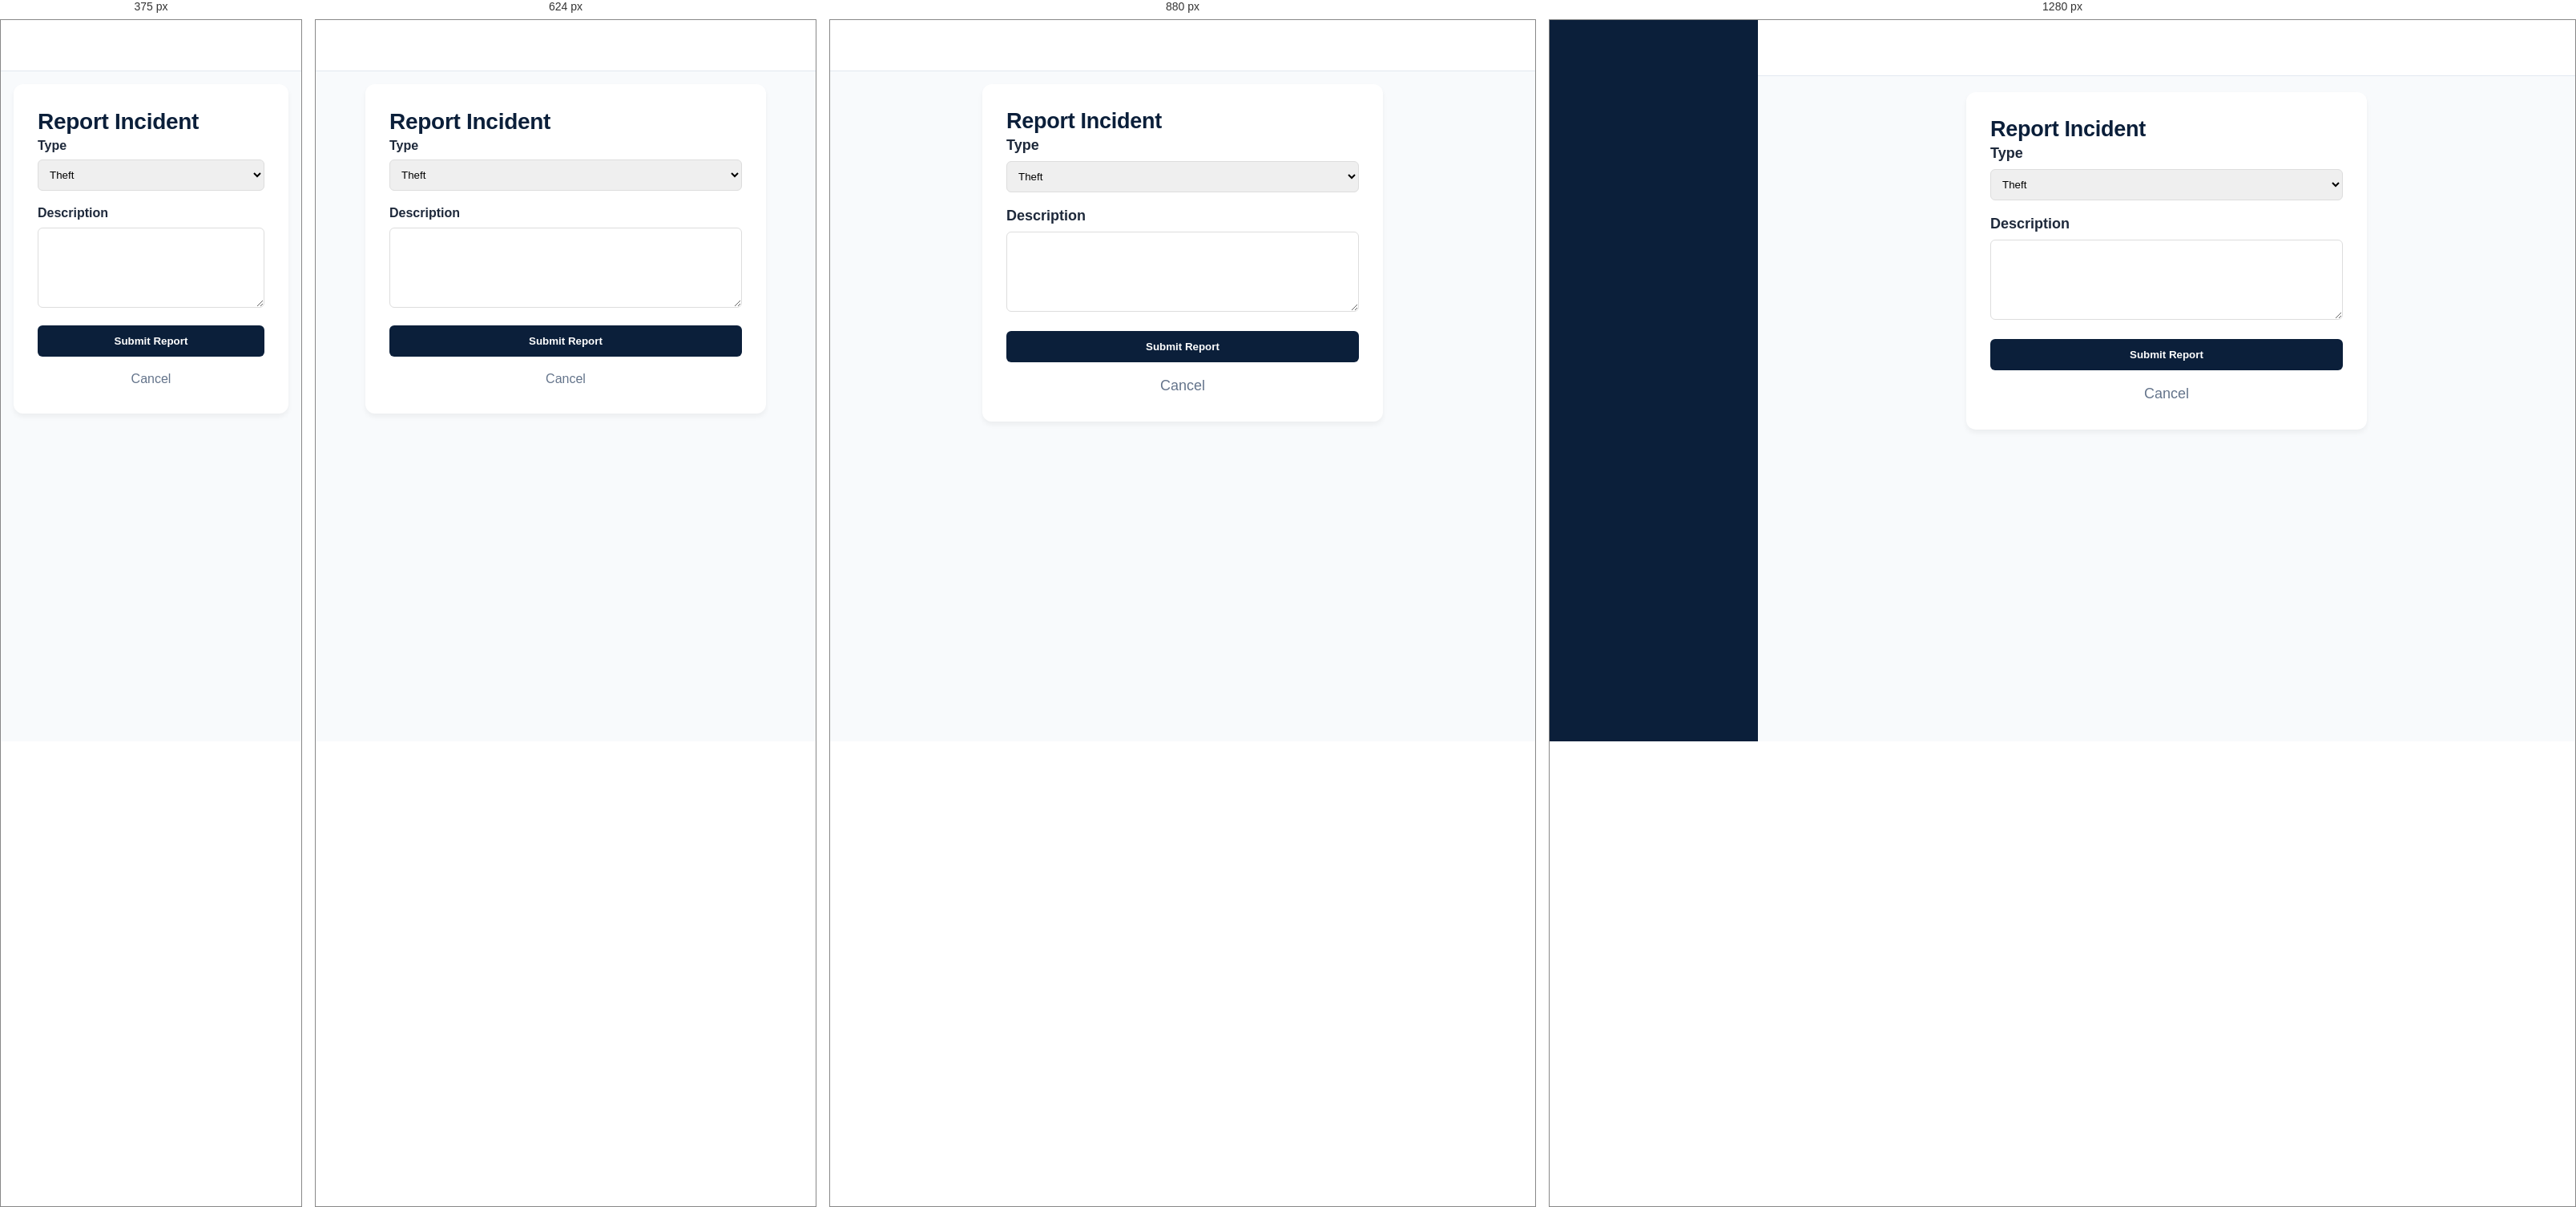
Rendered at 375 px, 624 px, 880 px and 1280 px, left to right.

<!-- file: incidents.html -->
<!DOCTYPE html>
<html lang="en">
<head>
    <meta charset="UTF-8">
    <meta name="viewport" content="width=device-width, initial-scale=1.0">
    <title>Incident Report | NSF</title>
    <link rel="stylesheet" href="../css/style.css">
    <script src="https://unpkg.com/lucide@latest"></script>
    <style>
        body { background: #f8fafc; font-family: 'Poppins', sans-serif; display: flex; height: 100vh; overflow: hidden; margin: 0; }
        .sidebar { width: 260px; background: #0B1F3A; color: white; display: flex; flex-direction: column; }
        .sidebar-header { padding: 30px; text-align: center; border-bottom: 1px solid rgba(255,255,255,0.05); }
        .sidebar-header img { height: 40px; margin-bottom: 10px; }
        .sidebar-menu { flex: 1; padding: 20px 0; }
        .menu-link { display: flex; align-items: center; gap: 15px; padding: 12px 30px; color: rgba(255,255,255,0.7); text-decoration: none; font-size: 14px; background: none; border: none; width: 100%; text-align: left; font-family: inherit; cursor: pointer; transition: all 0.2s; }
        .menu-link:hover, .menu-link.active { color: white; background: rgba(212, 175, 55, 0.1); }
        .menu-link.active { border-left: 4px solid #D4AF37; color: #D4AF37; }
        .menu-link i { width: 18px; height: 18px; }

        .main-content { flex: 1; display: flex; flex-direction: column; overflow-y: auto; }
        .top-nav { height: 70px; background: white; border-bottom: 1px solid #e2e8f0; display: flex; align-items: center; justify-content: space-between; padding: 0 40px; flex-shrink: 0; }
        .content-body { padding: 20px; }

        @media (max-width: 1024px) {
            body { display: block; height: auto; min-height: 100vh; overflow-x: hidden; overflow-y: auto; }
            .sidebar { width: 100%; }
            .sidebar-menu { display: flex; overflow-x: auto; padding: 10px; }
            .menu-link { flex: 0 0 auto; width: auto; padding: 10px 14px; }
            .main-content { min-width: 0; }
            .top-nav { height: auto; min-height: 64px; padding: 16px 20px; gap: 12px; flex-wrap: wrap; }
            .content-body { padding: 16px; }
        }
    </style>
    <link rel="manifest" href="/manifest.webmanifest">
    <meta name="theme-color" content="#0B1F3A">
    <link rel="apple-touch-icon" href="/assets/icons/icon-180.png">
    <script src="/js/pwa.js" defer></script>
</head>
<body>

<div class="sidebar"></div>

<div class="main-content">
    <div class="top-nav"></div>

    <div class="content-body">
    <div style="max-width:500px; margin:0 auto; background:white; padding:30px; border-radius:12px; box-shadow:0 4px 6px rgba(0,0,0,0.05);">
        <h2>Report Incident</h2>
        <form onsubmit="alert('Report submitted to HQ'); window.location.href='dashboard.html'; return false;">
            <div style="margin-bottom:15px;">
                <label style="display:block; margin-bottom:5px; font-weight:600;">Type</label>
                <select style="width:100%; padding:10px; border:1px solid #ddd; border-radius:6px;">
                    <option>Theft</option>
                    <option>Unauthorized Entry</option>
                    <option>Medical Emergency</option>
                    <option>Fire Alarm</option>
                    <option>Other</option>
                </select>
            </div>
            <div style="margin-bottom:15px;">
                <label style="display:block; margin-bottom:5px; font-weight:600;">Description</label>
                <textarea style="width:100%; height:100px; padding:10px; border:1px solid #ddd; border-radius:6px;"></textarea>
            </div>
            <button type="submit" style="width:100%; padding:12px; background:#0B1F3A; color:white; border:none; border-radius:6px; font-weight:600;">Submit Report</button>
            <a href="dashboard.html" style="display:block; text-align:center; margin-top:15px; color:#64748b; text-decoration:none;">Cancel</a>
        </form>
    </div>
    </div>
</div>

<script src="../js/StorageService.js"></script>
<script src="../js/seed.js"></script>
<script src="../js/auth.js"></script>
<script src="../js/ui-components.js"></script>
<script>
    AuthService.checkAuth('guard');
    UI.renderSidebar('incidents');
    UI.renderTopNav('Report Incident');
    lucide.createIcons();
</script>
</body>
</html>


/* @media block from style.css */
@media (max-width: 1200px) {
    .container { padding: 0 30px; }
    .hero h1 { font-size: 54px; }
    .about-grid, .why-layout, .attendance-grid { gap: 50px; }
    .footer-main-grid { grid-template-columns: 1fr 1fr; gap: 60px; }
}

/* @media block from style.css */
@media (max-width: 768px) {
    .top-bar { display: none; }
    .nav-flex { flex-direction: column; gap: 20px; }
    nav ul { gap: 20px; }
    .hero-container { grid-template-columns: 1fr; }
    .hero h1 { font-size: 42px; }
    .about-grid, .why-layout, .attendance-grid { grid-template-columns: 1fr; }
    .services-grid { grid-template-columns: 1fr; }
    .industries-grid { grid-template-columns: 1fr 1fr; }
    .leadership-grid { grid-template-columns: 1fr; }
    .cta-flex { flex-direction: column; text-align: center; gap: 30px; }
    .footer-main-grid { grid-template-columns: 1fr; }
}

/* @media block from style.css */
@media (max-width: 768px) {
    .careers-grid {
        grid-template-columns: 1fr;
    }
}

/* @media block from style.css */
@media (max-width: 768px) {
    .experience-card {
        position: relative;
        top: auto;
        right: auto;
        margin-top: 20px;
        width: 100%;
        margin-left: 0;
    }
    .about-images {
        flex-direction: column;
    }
    .img-large img {
        height: auto;
    }
    .img-small-wrap {
        width: 100%;
        flex-direction: row;
        margin-top: 20px;
    }
    .img-small img {
        height: 120px;
    }
    .hero-features {
        flex-wrap: wrap;
    }
}

/* @media block from style.css */
@media (max-width: 768px) {
    .hero h1 { font-size: 32px; }
    h2 { font-size: 28px; }
    .footer-main-grid { gap: 30px; }
    .section { padding: 60px 0; }
}

/* @media block from style.css */
@media (max-width: 768px) {
    .hero-container {
        text-align: center;
        display: flex;
        flex-direction: column;
    }
    .hero-btns {
        justify-content: center;
        flex-direction: column;
        width: 100%;
        gap: 15px;
    }
    .hero-btns .btn {
        width: 100%;
        justify-content: center;
    }
    .hero-features {
        justify-content: center;
    }
}

/* @media block from style.css */
@media (max-width: 992px) {
    .mobile-menu-toggle {
        display: block;
        z-index: 1001;
    }

    .nav-flex {
        flex-wrap: wrap;
    }

    header nav, .nav-cta {
        display: none;
        width: 100%;
    }

    header.menu-open nav, header.menu-open .nav-cta {
        display: flex;
        flex-direction: column;
        align-items: flex-start;
        animation: slideDown 0.3s ease;
    }

    header.menu-open nav ul {
        flex-direction: column;
        gap: 15px;
        width: 100%;
        padding: 20px 0;
        border-top: 1px solid rgba(255,255,255,0.1);
        margin-top: 20px;
    }

    header.menu-open nav a {
        display: block;
        width: 100%;
        padding: 10px 0;
        white-space: nowrap;
    }

    header.menu-open .nav-cta {
        padding-bottom: 20px;
    }

    header.menu-open .btn-quote {
        width: 100%;
        text-align: center;
        justify-content: center;
    }
}

/* @media block from style.css */
@media (max-width: 992px) {
    .logo-wrap { flex-shrink: 0; }
    .logo-wrap .logo-text h2 { font-size: 16px; }
    .top-bar-flex { flex-direction: column; gap: 10px; text-align: center; }
    .top-info { flex-wrap: wrap; justify-content: center; gap: 15px; }
    .top-bar { display: block; } /* Show top bar on mobile for emergency btn */
}

/* @media block from style.css */
@media (max-width: 768px) {
    /* Override earlier rule that hides top-bar entirely */
    .top-bar { display: block; }
    .nav-flex { flex-direction: row; gap: 0; } /* Keep logo and hamburger inline */
}

/* @media block from style.css */
@media (max-width: 992px) {
    .hero { min-height: auto; padding: 100px 0; }
    .hero h1 { font-size: 48px; }
    .hero-container { grid-template-columns: 1fr; gap: 40px; }
    .hero-features { justify-content: flex-start; flex-wrap: wrap; }
    .hero-stats-box { margin-top: 20px; }
}

/* @media block from style.css */
@media (max-width: 768px) {
    .hero h1 { font-size: 36px; }
    .hero p { font-size: 16px; }
    .hero-btns { flex-direction: column; gap: 15px; }
    .hero-btns .btn { width: 100%; text-align: center; justify-content: center; }
    .hero-features { gap: 15px; justify-content: center; }
    .hero-features span { font-size: 11px; }
    .hero-stats-box { padding: 30px; }
    .hero-stats-grid { gap: 20px; }
    .hero-stat-item h3 { font-size: 24px; }
}

/* @media block from style.css */
@media (max-width: 480px) {
    .hero h1 { font-size: 28px; }
    .hero-stats-grid { grid-template-columns: 1fr; }
}

/* @media block from style.css */
@media (max-width: 992px) {
    .mission-vision-grid { grid-template-columns: 1fr; }
    .about-grid { grid-template-columns: 1fr; gap: 40px; }
    .why-layout { grid-template-columns: 1fr; gap: 40px; }
    .services-grid { grid-template-columns: repeat(2, 1fr); }
    .industries-grid { grid-template-columns: repeat(3, 1fr); }
}

/* @media block from style.css */
@media (max-width: 768px) {
    .services-grid { grid-template-columns: 1fr; }
    .industries-grid { grid-template-columns: repeat(2, 1fr); }

    /* Fix Why Image and Experience Card Overlap */
    .why-image img { height: auto; max-height: 400px; }
    .experience-card {
        position: relative;
        top: 0;
        right: 0;
        margin: -40px auto 0;
        width: 90%;
        max-width: 300px;
        text-align: center;
        z-index: 10;
    }

    /* Fix About Images */
    .about-images { flex-direction: column; align-items: center; }
    .img-large { width: 100%; }
    .img-large img { height: auto; max-height: 350px; }
    .img-small-wrap { flex-direction: row; width: 100%; justify-content: space-between; margin-top: 15px; gap: 15px; }
    .img-small-wrap .img-small { width: 48%; }
}

/* @media block from style.css */
@media (max-width: 480px) {
    .industries-grid { grid-template-columns: 1fr; }
    .footer-main-grid { gap: 40px; }
    .cta-text h2 { font-size: 24px; }
}

/* @media block from style.css */
@media (max-width: 768px) {
    .ticker-track img { height: 25px; } /* Scale down logos to prevent overflow issues */
    .ticker-section { padding: 25px 0; }
}

/* @media block from style.css */
@media (max-width: 480px) {
    .container {
        padding: 0 20px;
    }
}

/* @media block from style.css */
@media (max-width: 1024px) {
    .section { padding: 56px 0; }
    .container { padding: 0 40px; }
}

/* @media block from style.css */
@media (max-width: 768px) {
    body { font-size: 16px; } /* Mobile Body Text */
    .section { padding: 48px 0; }
    .container { padding: 0 20px; }
}

/* @media block from style.css */
@media (max-width: 1024px) {
    .hero h1 { font-size: 44px; }
}

/* @media block from style.css */
@media (max-width: 768px) {
    .hero h1 { font-size: 32px; }
}

/* @media block from style.css */
@media (min-width: 1201px) {
    .experience-card {
        right: -40px; /* Only allow negative margin on very large screens */
    }
}

/* @media block from style.css */
@media (max-width: 1024px) { .hero-stats-grid { grid-template-columns: repeat(2, 1fr); } }

/* @media block from style.css */
@media (max-width: 768px) { .hero-stats-grid { grid-template-columns: 1fr; } }

/* @media block from style.css */
@media (max-width: 1024px) { .services-grid { grid-template-columns: repeat(2, 1fr); } }

/* @media block from style.css */
@media (max-width: 768px) { .services-grid { grid-template-columns: 1fr; } }

/* @media block from style.css */
@media (max-width: 1024px) { .industries-grid { grid-template-columns: repeat(2, 1fr); } }

/* @media block from style.css */
@media (max-width: 768px) { .industries-grid { grid-template-columns: 1fr; } }

/* @media block from style.css */
@media (max-width: 1024px) { .about-grid { grid-template-columns: 1fr; } }

/* @media block from style.css */
@media (max-width: 768px) { .about-images { flex-direction: column; } }

/* @media block from style.css */
@media (max-width: 768px) { .mission-vision-grid { grid-template-columns: 1fr; } }

/* @media block from style.css */
@media (max-width: 1024px) { .careers-grid { grid-template-columns: repeat(2, 1fr); } }

/* @media block from style.css */
@media (max-width: 768px) { .careers-grid { grid-template-columns: 1fr; } }

/* @media block from style.css */
@media (max-width: 1024px) { .why-layout { grid-template-columns: 1fr; } }

/* @media block from style.css */
@media (max-width: 1024px) { .footer-main-grid { grid-template-columns: repeat(2, 1fr); } }

/* @media block from style.css */
@media (max-width: 768px) { .footer-main-grid { grid-template-columns: 1fr; gap: 30px; } }

/* @media block from style.css */
@media (max-width: 992px) {
    header nav, .nav-cta {
        display: none !important; /* Hide old inline flex behavior */
    }

    header.menu-open nav, header.menu-open .nav-cta {
        display: flex !important;
    }

    header nav {
        position: fixed;
        top: 0;
        right: -100%;
        width: 300px;
        height: 100vh;
        background: var(--primary);
        box-shadow: -10px 0 30px rgba(0,0,0,0.5);
        padding: 80px 30px 30px;
        transition: right 0.4s cubic-bezier(0.16, 1, 0.3, 1);
        z-index: 1000;
        overflow-y: auto;
    }

    header.menu-open nav {
        right: 0;
    }

    header nav ul {
        flex-direction: column !important;
        align-items: flex-start !important;
        gap: 20px !important;
        width: 100%;
        margin-bottom: 30px;
        border-top: none !important;
    }

    header nav a {
        font-size: 16px !important;
        width: 100%;
        display: block;
        padding: 10px 0 !important;
    }

    .nav-cta {
        position: fixed;
        bottom: 30px;
        right: -100%;
        width: 240px;
        z-index: 1001;
        transition: right 0.4s cubic-bezier(0.16, 1, 0.3, 1);
    }

    header.menu-open .nav-cta {
        right: 30px;
    }

    /* Modal Overlay Background */
    .menu-overlay {
        position: fixed;
        top: 0; left: 0; width: 100vw; height: 100vh;
        background: rgba(0,0,0,0.5);
        opacity: 0;
        visibility: hidden;
        transition: all 0.4s ease;
        z-index: 999;
    }

    header.menu-open .menu-overlay {
        opacity: 1;
        visibility: visible;
    }
}

/* @media block from style.css */
@media (max-width: 768px) {
    /* Touch friendly links */
    nav a {
        padding: 15px 0 !important;
    }
}

/* @media block from style.css */
@media (max-width: 768px) {
    .why-features-grid { grid-template-columns: 1fr; gap: 30px; }
    .why-feat-item { flex-direction: column; text-align: center; align-items: center; }
}

/* @media block from style.css */
@media (max-width: 480px) {
    .experience-card { width: 100%; max-width: none; padding: 20px; }
}

/* @media block from style.css */
@media (max-width: 768px) {
    .careers-grid {
        grid-template-columns: 1fr;
    }
}

/* @media block from style.css */
@media (max-width: 768px) {
    .experience-card {
        position: relative;
        top: auto;
        right: auto;

        width: 100%;
        margin-left: 0;
    }
    .about-images {
        flex-direction: column;
    }
    .img-large img {
        height: auto;
    }
    .img-small-wrap {
        width: 100%;
        flex-direction: row;

    }
    .img-small img {
        height: 120px;
    }
    .hero-features {
        flex-wrap: wrap;
    }
}

/* @media block from style.css */
@media (max-width: 768px) {
    .hero h1 { font-size: 32px; }
    h2 { font-size: 28px; }
    .footer-main-grid { gap: 30px; }
    .section { padding: 60px 0; }
}

/* @media block from style.css */
@media (max-width: 768px) {
    .hero-container {
        text-align: center;
        display: flex;
        flex-direction: column;
    }
    .hero-btns {
        justify-content: center;
        flex-direction: column;
        width: 100%;
        gap: 15px;
    }
    .hero-btns .btn {
        width: 100%;
        justify-content: center;
    }
    .hero-features {
        justify-content: center;
    }
}

/* @media block from style.css */
@media (max-width: 992px) {
    .mobile-menu-toggle {
        display: block;
        z-index: 1001;
    }

    .nav-flex {
        flex-wrap: wrap;
    }

    header nav, .nav-cta {
        display: none;
        width: 100%;
    }

    header.menu-open nav, header.menu-open .nav-cta {
        display: flex;
        flex-direction: column;
        align-items: flex-start;
        animation: slideDown 0.3s ease;
    }

    header.menu-open nav ul {
        flex-direction: column;
        gap: 15px;
        width: 100%;
        padding: 20px 0;
        border-top: 1px solid rgba(255,255,255,0.1);
        margin-top: 20px;
    }

    header.menu-open nav a {
        display: block;
        width: 100%;
        padding: 10px 0;
        white-space: nowrap;
    }

    header.menu-open .nav-cta {
        padding-bottom: 20px;
    }

    header.menu-open .btn-quote {
        width: 100%;
        text-align: center;
        justify-content: center;
    }
}

/* @media block from style.css */
@media (max-width: 992px) {
    .logo-wrap { flex-shrink: 0; }
    .logo-wrap .logo-text h2 { font-size: 16px; }
    .top-bar-flex { flex-direction: column; gap: 10px; text-align: center; }
    .top-info { flex-wrap: wrap; justify-content: center; gap: 15px; }
    .top-bar { display: block; } /* Show top bar on mobile for emergency btn */
}

/* @media block from style.css */
@media (max-width: 768px) {
    /* Override earlier rule that hides top-bar entirely */
    .top-bar { display: block; }
    .nav-flex { flex-direction: row; gap: 0; } /* Keep logo and hamburger inline */
}

/* @media block from style.css */
@media (max-width: 992px) {
    .hero { min-height: auto; padding: 100px 0; }
    .hero h1 { font-size: 48px; }
    .hero-container { grid-template-columns: 1fr; gap: 40px; }
    .hero-features { justify-content: flex-start; flex-wrap: wrap; }
    .hero-stats-box { margin-top: 20px; }
}

/* @media block from style.css */
@media (max-width: 768px) {
    .hero h1 { font-size: 36px; }
    .hero p { font-size: 16px; }
    .hero-btns { flex-direction: column; gap: 15px; }
    .hero-btns .btn { width: 100%; text-align: center; justify-content: center; }
    .hero-features { gap: 15px; justify-content: center; }
    .hero-features span { font-size: 11px; }
    .hero-stats-box { padding: 30px; }
    .hero-stats-grid { gap: 20px; }
    .hero-stat-item h3 { font-size: 24px; }
}

/* @media block from style.css */
@media (max-width: 480px) {
    .hero h1 { font-size: 28px; }
    .hero-stats-grid { grid-template-columns: 1fr; }
}

/* @media block from style.css */
@media (max-width: 992px) {
    .mission-vision-grid { grid-template-columns: 1fr; }
    .about-grid { grid-template-columns: 1fr; gap: 40px; }
    .why-layout { grid-template-columns: 1fr; gap: 40px; }
    .services-grid { grid-template-columns: repeat(2, 1fr); }
    .industries-grid { grid-template-columns: repeat(3, 1fr); }
}

/* @media block from style.css */
@media (max-width: 768px) {
    .services-grid { grid-template-columns: 1fr; }
    .industries-grid { grid-template-columns: repeat(2, 1fr); }

    /* Fix Why Image and Experience Card Overlap */
    .why-image img { height: auto; max-height: 400px; }
    .experience-card {
        position: relative;
        top: 0;
        right: 0;
        margin: -40px auto 0;
        width: 90%;
        max-width: 300px;
        text-align: center;
        z-index: 10;
    }

    /* Fix About Images */
    .about-images { flex-direction: column; align-items: center; }
    .img-large { width: 100%; }
    .img-large img { height: auto; max-height: 350px; }
    .img-small-wrap { flex-direction: row; width: 100%; justify-content: space-between; margin-top: 15px; gap: 15px; }
    .img-small-wrap .img-small { width: 48%; }
}

/* @media block from style.css */
@media (max-width: 480px) {
    .industries-grid { grid-template-columns: 1fr; }
    .footer-main-grid { gap: 40px; }
    .cta-text h2 { font-size: 24px; }
}

/* @media block from style.css */
@media (max-width: 768px) {
    .ticker-track img { height: 25px; } /* Scale down logos to prevent overflow issues */
    .ticker-section { padding: 25px 0; }
}

/* @media block from style.css */
@media (max-width: 480px) {
    .container {
        padding: 0 20px;
    }
}

/* @media block from style.css */
@media (max-width: 1024px) {
    .section { padding: 56px 0; }
    .container { padding: 0 40px; }
}

/* @media block from style.css */
@media (max-width: 768px) {
    body { font-size: 16px; } /* Mobile Body Text */
    .section { padding: 48px 0; }
    .container { padding: 0 20px; }
}

/* @media block from style.css */
@media (max-width: 1024px) {
    .hero h1 { font-size: 44px; }
}

/* @media block from style.css */
@media (max-width: 768px) {
    .hero h1 { font-size: 32px; }
}

/* @media block from style.css */
@media (min-width: 1201px) {
    .experience-card {
        right: -40px; /* Only allow negative margin on very large screens */
    }
}

/* @media block from style.css */
@media (max-width: 1024px) { .hero-stats-grid { grid-template-columns: repeat(2, 1fr); } }

/* @media block from style.css */
@media (max-width: 768px) { .hero-stats-grid { grid-template-columns: 1fr; } }

/* @media block from style.css */
@media (max-width: 1024px) { .services-grid { grid-template-columns: repeat(2, 1fr); } }

/* @media block from style.css */
@media (max-width: 768px) { .services-grid { grid-template-columns: 1fr; } }